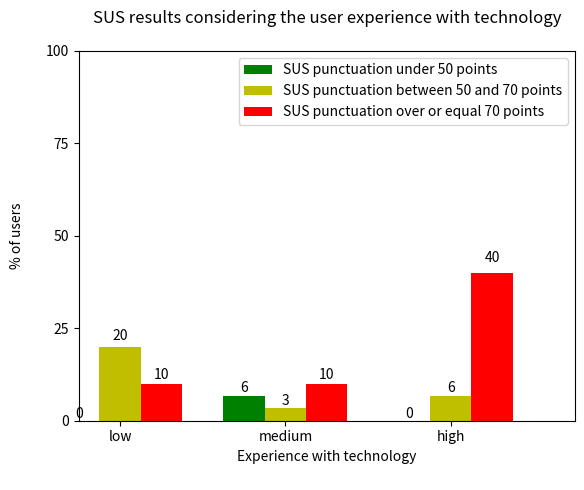

Python code for this plot:
#!/usr/bin/env python
import matplotlib
matplotlib.rcParams['legend.fancybox'] = True
import matplotlib.pyplot as plt
import numpy as np

#data
x = [1, 2, 3]
#Experience	low,  		medium,  	high
minor_50 = 	[0, 		6.666666667,	   	0] 
from_50_to_70 = [20,     	3.333333333, 	  6.666666667] 
bigger_70 = 	[10,	    	10, 	  		40] 
#no_cached = [15.125, 15.115, 15.094] 

#error data
#no error data

ind = np.arange(3)  # the x locations for the groups
width = 0.25       # the width of the bars

fig, ax = plt.subplots()
#plot data
rects1 = ax.bar(ind, minor_50, width, color='g')
rects2 = ax.bar(ind+width, from_50_to_70, width, color='y')
rects3 = ax.bar(ind+width+width, bigger_70, width, color='r')

#configure  X axes
plt.xlim(0,3)
plt.xticks(ind+width)

#configure  Y axes
plt.ylim(0.0, 100.0)
plt.yticks([0.0, 25.0, 50.0, 75.0, 100.0])

#labels
plt.ylabel('% of users' + '\n')
plt.xlabel('Experience with technology' + '\n')

#title
plt.title('SUS results considering the user experience with technology' + '\n')

ax.set_xticklabels(  ('low', 'medium', 'high')  )
ax.legend( (rects1[0], rects2[0], rects3[0]), ('SUS punctuation under 50 points', 'SUS punctuation between 50 and 70 points', 'SUS punctuation over or equal 70 points') )

def autolabel(rects):
    # attach some text labels
    for rect in rects:
        height = rect.get_height()
        ax.text(rect.get_x()+rect.get_width()/2., 1.05*height, '%d'%int(height),
                ha='center', va='bottom')

autolabel(rects1)
autolabel(rects2)
autolabel(rects3)
"""
for t, a in zip(x, minor_50):
    plt.plot([t], [a], 'b',)
    plt.annotate(round(a, 3), xy=(t, a), xytext=(t + 0.01, a + 0.01), color='black')

for t, a in zip(x, from_50_to_70):
    plt.plot([t], [a], 'b',)
    plt.annotate(round(a, 3), xy=(t, a), xytext=(t + 0.01, a + 0.01), color='black')

for t, a in zip(x, bigger_70):
    plt.plot([t], [a], 'b',)
    plt.annotate(round(a, 3), xy=(t, a), xytext=(t + 0.01, a + 0.01), color='black')
"""
#save plot
plt.savefig('sus_experience.pdf')

plt.show()
